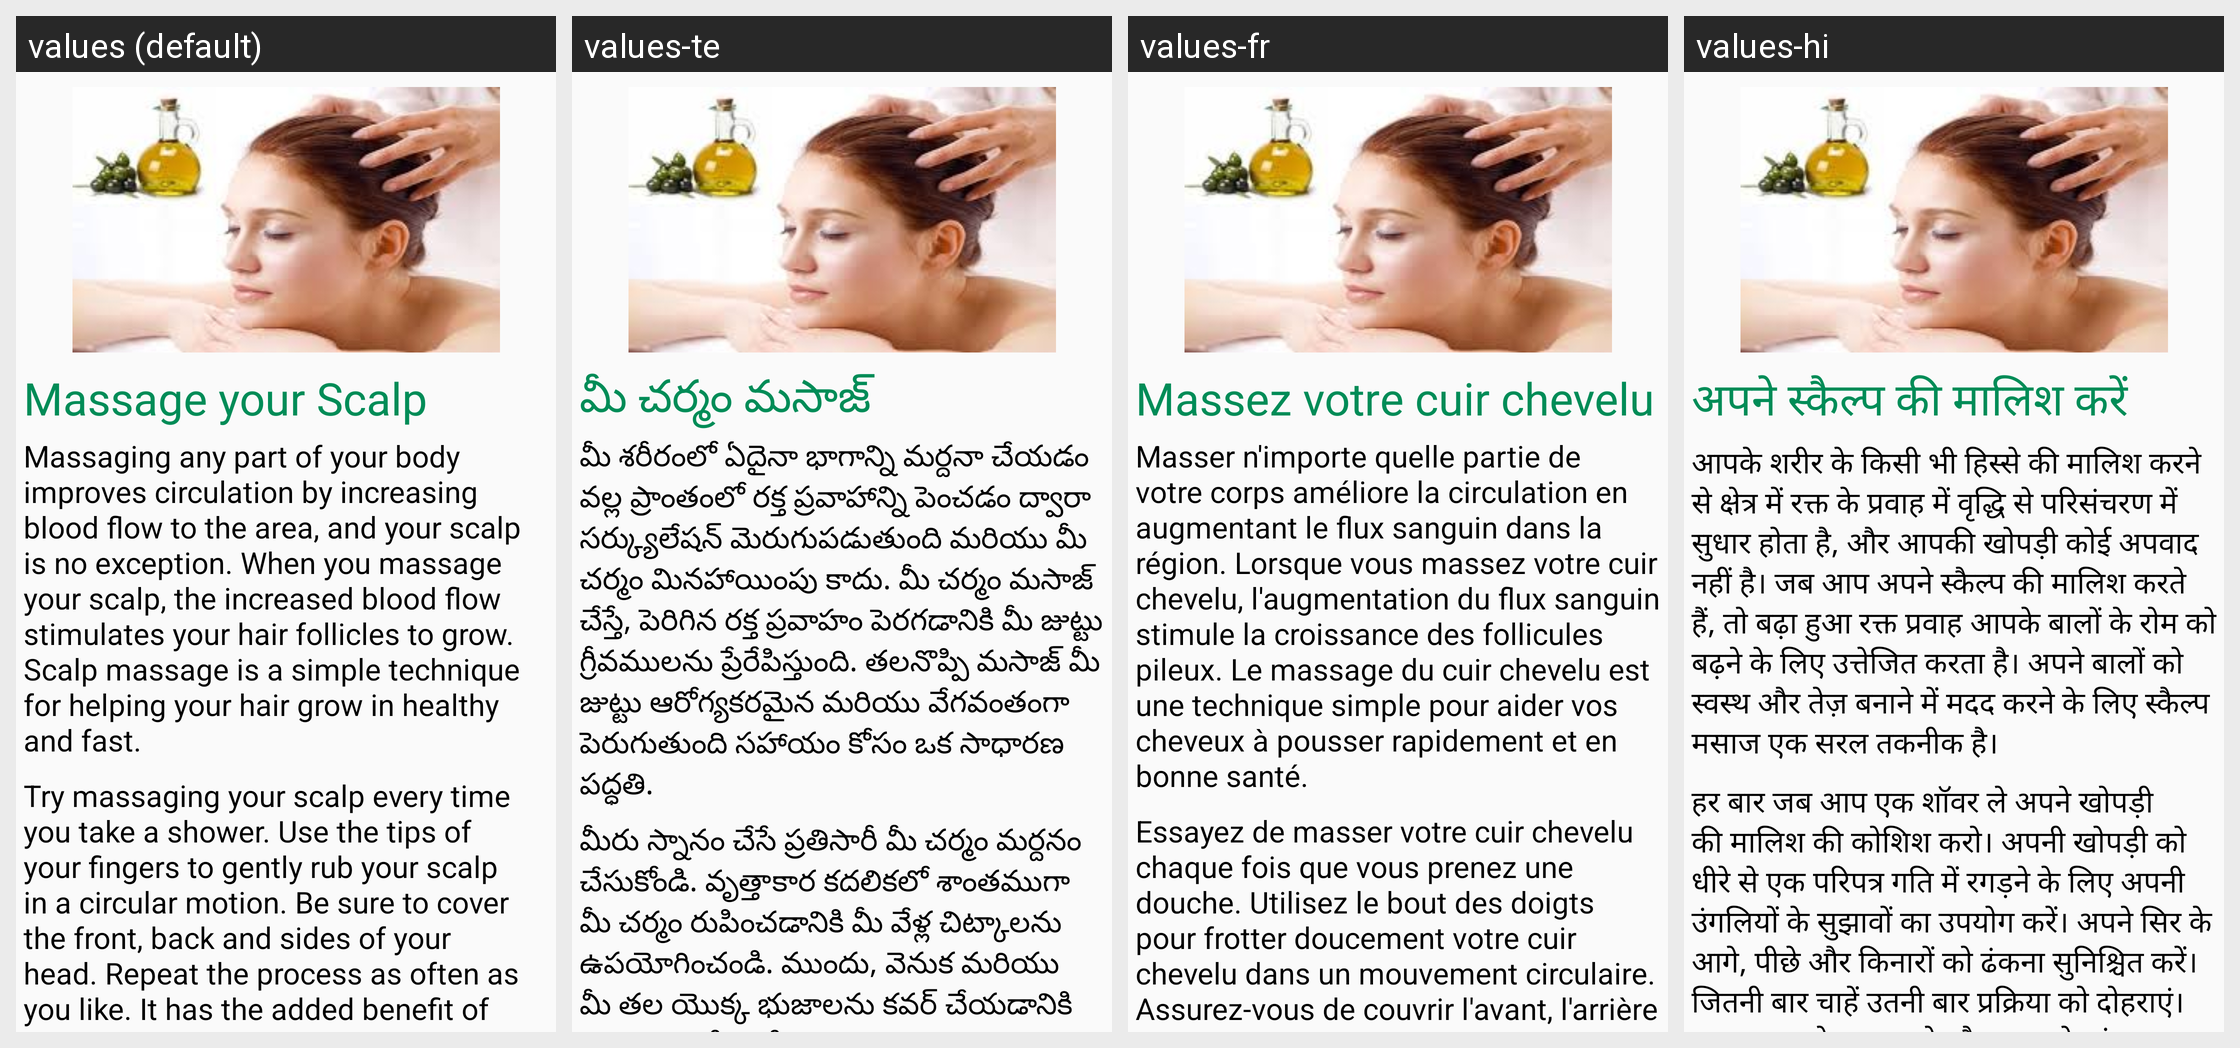

This grid shows one Android layout under several languages. Give, for every string resource on the screen, its name, the default text and each shown locale's text.
Android screen res/layout/hairgrowthfragment_tab1.xml rendered under 4 locales, left to right: values (default), values-te, values-fr, values-hi. Device: Nexus 5 (rendered at 1080×1920; each locale shown at half size, 540×960, under a caption strip naming it); theme AppTheme.
Strings drawn on this screen, with the default value and each locale's value (text and hints the layout hard-codes, and strings that could not be matched under every locale, appear in the picture but are not listed):

scalp1
  values: Massage your Scalp
  values-te: మీ చర్మం మసాజ్
  values-fr: Massez votre cuir chevelu
  values-hi: अपने स्कैल्प की मालिश करें

scalp2
  values: Massaging any part of your body improves circulation by increasing blood flow to the area, and your scalp is no exception. When you massage your scalp, the increased blood flow stimulates your hair follicles to grow. Scalp massage is a simple technique for helping your hair grow in healthy and fast.
  values-te: మీ శరీరంలో ఏదైనా భాగాన్ని మర్దనా చేయడం వల్ల ప్రాంతంలో రక్త ప్రవాహాన్ని పెంచడం ద్వారా సర్క్యులేషన్ మెరుగుపడుతుంది మరియు మీ చర్మం మినహాయింపు కాదు. మీ చర్మం మసాజ్ చేస్తే, పెరిగిన రక్త ప్రవాహం పెరగడానికి మీ జుట్టు గ్రీవములను ప్రేరేపిస్తుంది. తలనొప్పి మసాజ్ మీ జుట్టు ఆరోగ్యకరమైన మరియు వేగవంతంగా పెరుగుతుంది సహాయం కోసం ఒక సాధారణ పద్ధతి.
  values-fr: Masser n'importe quelle partie de votre corps améliore la circulation en augmentant le flux sanguin dans la région. Lorsque vous massez votre cuir chevelu, l'augmentation du flux sanguin stimule la croissance des follicules pileux. Le massage du cuir chevelu est une technique simple pour aider vos cheveux à pousser rapidement et en bonne santé.
  values-hi: आपके शरीर के किसी भी हिस्से की मालिश करने से क्षेत्र में रक्त के प्रवाह में वृद्धि से परिसंचरण में सुधार होता है, और आपकी खोपड़ी कोई अपवाद नहीं है। जब आप अपने स्कैल्प की मालिश करते हैं, तो बढ़ा हुआ रक्त प्रवाह आपके बालों के रोम को बढ़ने के लिए उत्तेजित करता है। अपने बालों को स्वस्थ और तेज़ बनाने में मदद करने के लिए स्कैल्प मसाज एक सरल तकनीक है।

scalp3
  values: Try massaging your scalp every time you take a shower. Use the tips of your fingers to gently rub your scalp in a circular motion. Be sure to cover the front, back and sides of your head. Repeat the process as often as you like. It has the added benefit of reducing tension and helping you feel calm.
  values-te: మీరు స్నానం చేసే ప్రతిసారీ మీ చర్మం మర్దనం చేసుకోండి. వృత్తాకార కదలికలో శాంతముగా మీ చర్మం రుపించడానికి మీ వేళ్ల చిట్కాలను ఉపయోగించండి. ముందు, వెనుక మరియు మీ తల యొక్క భుజాలను కవర్ చేయడానికి నిర్ధారించుకోండి. మీకు నచ్చిన ప్రక్రియను పునరావృతం చేయండి. ఇది ఉద్రిక్తతను తగ్గించడం మరియు ప్రశాంతత అనుభూతికి సహాయపడే అదనపు ప్రయోజనం ఉంది.
  values-fr: Essayez de masser votre cuir chevelu chaque fois que vous prenez une douche. Utilisez le bout des doigts pour frotter doucement votre cuir chevelu dans un mouvement circulaire. Assurez-vous de couvrir l'avant, l'arrière et les côtés de votre tête. Répétez le processus aussi souvent que vous le souhaitez. Il présente l'avantage supplémentaire de réduire la tension et de vous aider à vous sentir …[clipped]
  values-hi: हर बार जब आप एक शॉवर ले अपने खोपड़ी की मालिश की कोशिश करो। अपनी खोपड़ी को धीरे से एक परिपत्र गति में रगड़ने के लिए अपनी उंगलियों के सुझावों का उपयोग करें। अपने सिर के आगे, पीछे और किनारों को ढंकना सुनिश्चित करें। जितनी बार चाहें उतनी बार प्रक्रिया को दोहराएं। यह तनाव को कम करने और आपको शांत महसूस करने में मदद करने का अतिरिक्त लाभ है।
